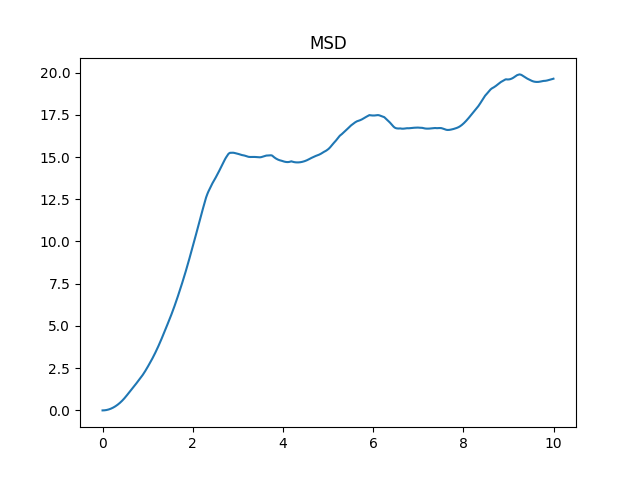

Data behind this chart, as committed beside it:
0.000, 0.00000
0.005, 0.00007
0.010, 0.00030
0.015, 0.00068
0.020, 0.00120
0.025, 0.00188
0.030, 0.00270
0.035, 0.00368
0.040, 0.00480
0.045, 0.00608
0.050, 0.00750
0.055, 0.00908
0.060, 0.01080
0.065, 0.01268
0.070, 0.01470
0.075, 0.01688
0.080, 0.01920
0.085, 0.02168
0.090, 0.02431
0.095, 0.02708
0.100, 0.03001
0.105, 0.03309
0.110, 0.03631
0.115, 0.03969
0.120, 0.04322
0.125, 0.04690
0.130, 0.05072
0.135, 0.05470
0.140, 0.05883
0.145, 0.06311
0.150, 0.06754
0.155, 0.07213
0.160, 0.07686
0.165, 0.08174
0.170, 0.08678
0.175, 0.09196
0.180, 0.09730
0.185, 0.1028
0.190, 0.1084
0.195, 0.1142
0.200, 0.1202
0.205, 0.1263
0.210, 0.1325
0.215, 0.1389
0.220, 0.1454
0.225, 0.1521
0.230, 0.159
0.235, 0.166
0.240, 0.1731
0.245, 0.1804
0.250, 0.1879
0.255, 0.1955
0.260, 0.2033
0.265, 0.2112
0.270, 0.2193
0.275, 0.2275
0.280, 0.2359
0.285, 0.2444
0.290, 0.2531
0.295, 0.262
0.300, 0.271
... 1,939 more rows
